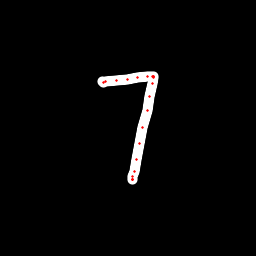

The file beside this chart, header and first rows:
x, y, hover, eod
102.6, 81.98, 0.0, 0.0
103.2, 82.01, 0.0, 0.0
105.5, 81.74, 0.0, 0.0
116.7, 80.76, 0.0, 0.0
127.3, 79.2, 0.0, 0.0
137.9, 77.96, 0.0, 0.0
147.4, 76.96, 0.0, 0.0
152.1, 76.66, 0.0, 0.0
153.8, 76.25, 0.0, 0.0
153.8, 76.63, 0.0, 0.0
153.8, 77.57, 0.0, 0.0
152.9, 83.65, 0.0, 0.0
149.8, 96.19, 0.0, 0.0
147.1, 110.6, 0.0, 0.0
143, 127.8, 0.0, 0.0
139.8, 143.8, 0.0, 0.0
136.5, 159.9, 0.0, 0.0
134.2, 171.5, 0.0, 0.0
132.9, 176.6, 0.0, 0.0
132.5, 179.4, 0.0, 0.0
132.2, 180, 0.0, 0.0
132.3, 179.6, 0.0, 1.0
